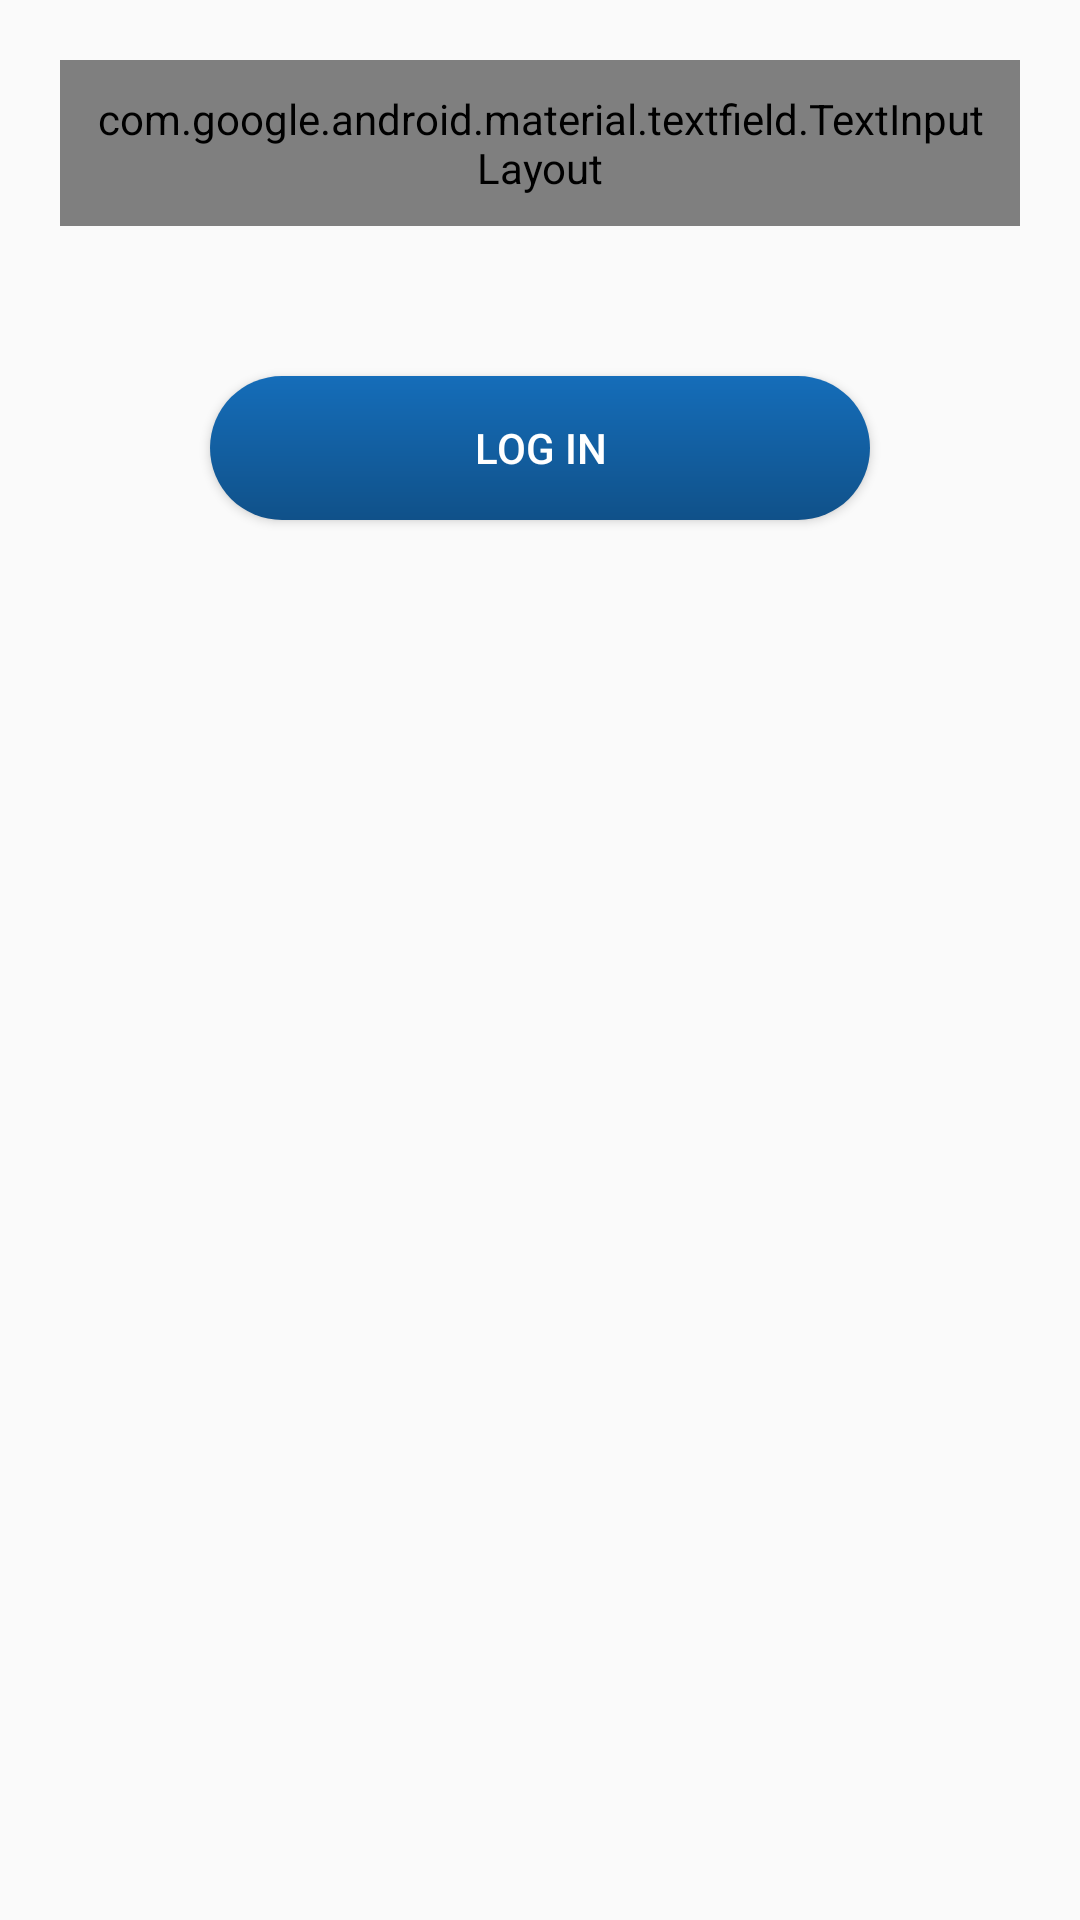

Reconstruct the res/layout file that produces this screen, plus the resources it refers to.
<!-- AndroidManifest.xml: application theme AppTheme -->
<!-- res/layout/activity_login.xml -->
<?xml version="1.0" encoding="utf-8"?>
<LinearLayout xmlns:android="http://schemas.android.com/apk/res/android"
    xmlns:app="http://schemas.android.com/apk/res-auto"
    xmlns:tools="http://schemas.android.com/tools"
    android:layout_width="match_parent"
    android:layout_height="match_parent"
    android:orientation="vertical"
    android:padding="20dp"
    tools:context=".Activity.LoginActivity">
    <android.support.design.widget.TextInputLayout
        android:layout_width="match_parent"
        android:layout_height="wrap_content"
        android:padding="10dp"
        android:id="@+id/login_text_input_layout"
        style="@style/Widget.MaterialComponents.TextInputLayout.OutlinedBox">
        <EditText
            android:layout_width="match_parent"
            android:layout_height="wrap_content"
            android:inputType="phone"
            android:id="@+id/phone_number"
            android:hint="Enter Your Phone Number"/>
    </android.support.design.widget.TextInputLayout>
    <Button
        android:layout_width="match_parent"
        android:layout_height="wrap_content"
        android:layout_gravity="center"
        android:text="Log In"
        android:id="@+id/login_button"
        android:onClick="onLoginClicked"
        android:layout_margin="50dp"
        android:textColor="@color/colorWhite"
        android:background="@drawable/button_item_background"/>
    <android.support.design.widget.TextInputLayout
        android:layout_width="match_parent"
        android:layout_height="wrap_content"
        android:padding="10dp"
        android:id="@+id/verify_text_input_layout"
        android:visibility="gone"
        style="@style/Widget.MaterialComponents.TextInputLayout.OutlinedBox">
        <EditText
            android:layout_width="match_parent"
            android:layout_height="wrap_content"
            android:inputType="numberPassword"
            android:visibility="gone"
            android:id="@+id/otp"
            android:hint="Enter OTP"/>
    </android.support.design.widget.TextInputLayout>
    <Button
        android:layout_width="match_parent"
        android:layout_height="wrap_content"
        android:layout_gravity="center"
        android:text="Verify OTP"
        android:id="@+id/verify_button"
        android:onClick="onVerifyOtpClicked"
        android:layout_margin="50dp"
        android:visibility="gone"
        android:textColor="@color/colorWhite"
        android:background="@drawable/button_item_background"/>
</LinearLayout>
<!-- resources referenced by this layout -->
<resources>
  <color name="colorWhite">#ffffff</color>
  <!-- drawable button_item_background (drawable) -->
  <?xml version="1.0" encoding="utf-8"?>
  <shape xmlns:android="http://schemas.android.com/apk/res/android"
      android:shape="rectangle">
      <gradient
          android:angle="90"
          android:startColor="#105189"
          android:endColor="#156db9"
          android:type="linear"/>
      <corners
          android:radius="25dp"/>
  </shape>
  <style name="AppTheme" parent="Theme.AppCompat.Light.DarkActionBar">
          
          <item name="colorPrimary">@color/colorPrimary</item>
          <item name="colorPrimaryDark">@color/colorPrimaryDark</item>
          <item name="colorAccent">@color/colorAccent</item>
  
      </style>
  <color name="colorPrimary">#156db9</color>
  <color name="colorPrimaryDark">#2c49bf</color>
  <color name="colorAccent">#2c49bf</color>
</resources>
